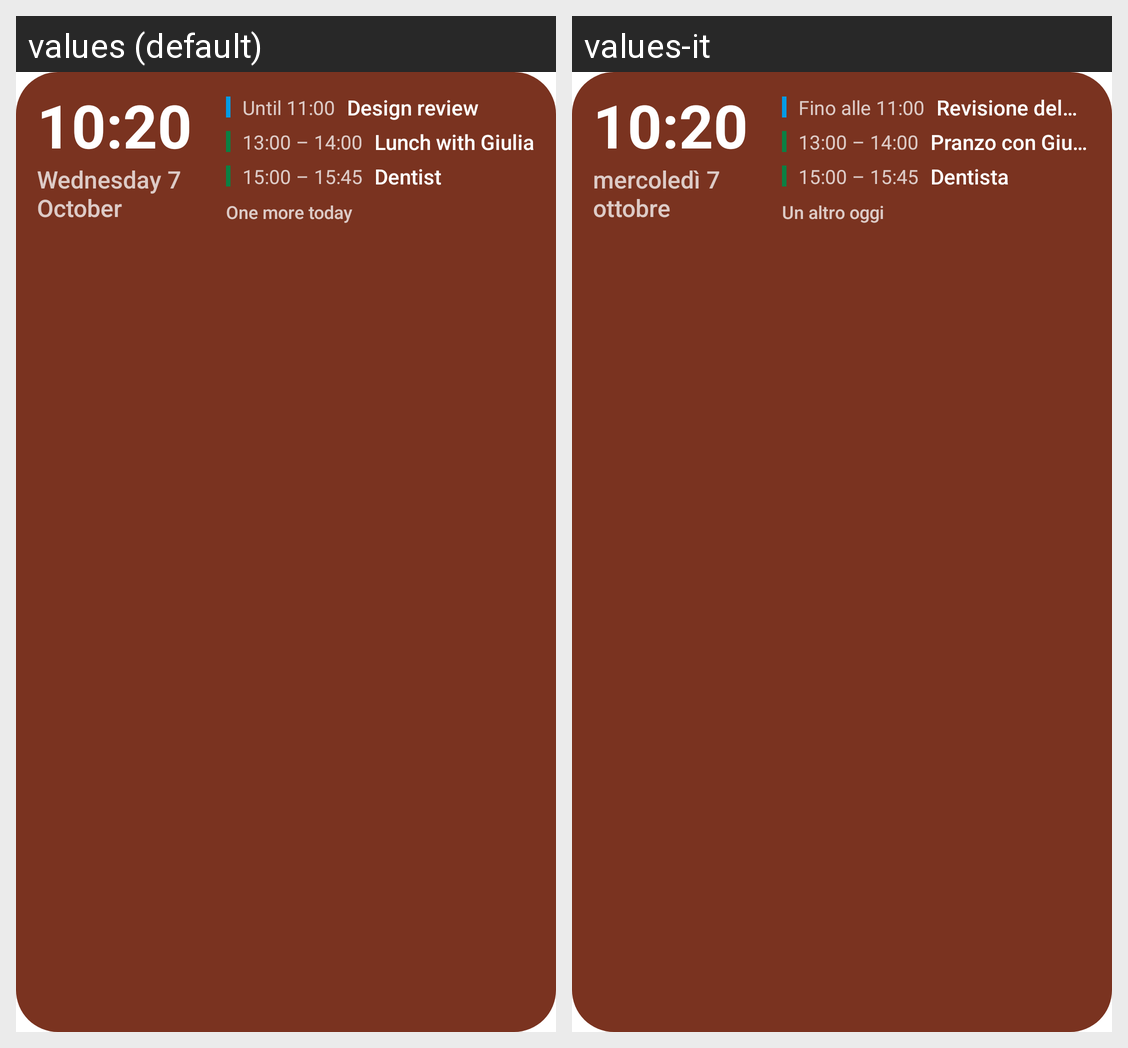

The same Android screen rendered under two of its app's locales, left to right. List the strings drawn on it with the default value and each locale's translation.
Android screen res/layout/widget_agenda_preview.xml rendered under 2 locales, left to right: values (default), values-it. Device: Nexus 5 (rendered at 1080×1920; each locale shown at half size, 540×960, under a caption strip naming it); theme Theme.MaterialComponents.DayNight.NoActionBar.
Strings drawn on this screen, with the default value and each locale's value (text and hints the layout hard-codes, and strings that could not be matched under every locale, appear in the picture but are not listed):

widget_preview_time
  values: 10:20
  values-it: 10:20

widget_preview_date
  values: Wednesday 7 October
  values-it: mercoledì 7 ottobre

widget_preview_row1_time
  values: Until 11:00
  values-it: Fino alle 11:00

widget_preview_row1_title
  values: Design review
  values-it: Revisione del progetto

widget_preview_row2_time
  values: 13:00 – 14:00
  values-it: 13:00 – 14:00

widget_preview_row2_title
  values: Lunch with Giulia
  values-it: Pranzo con Giulia

widget_preview_row3_time
  values: 15:00 – 15:45
  values-it: 15:00 – 15:45

widget_preview_row3_title
  values: Dentist
  values-it: Dentista

widget_preview_more
  values: One more today
  values-it: Un altro oggi
